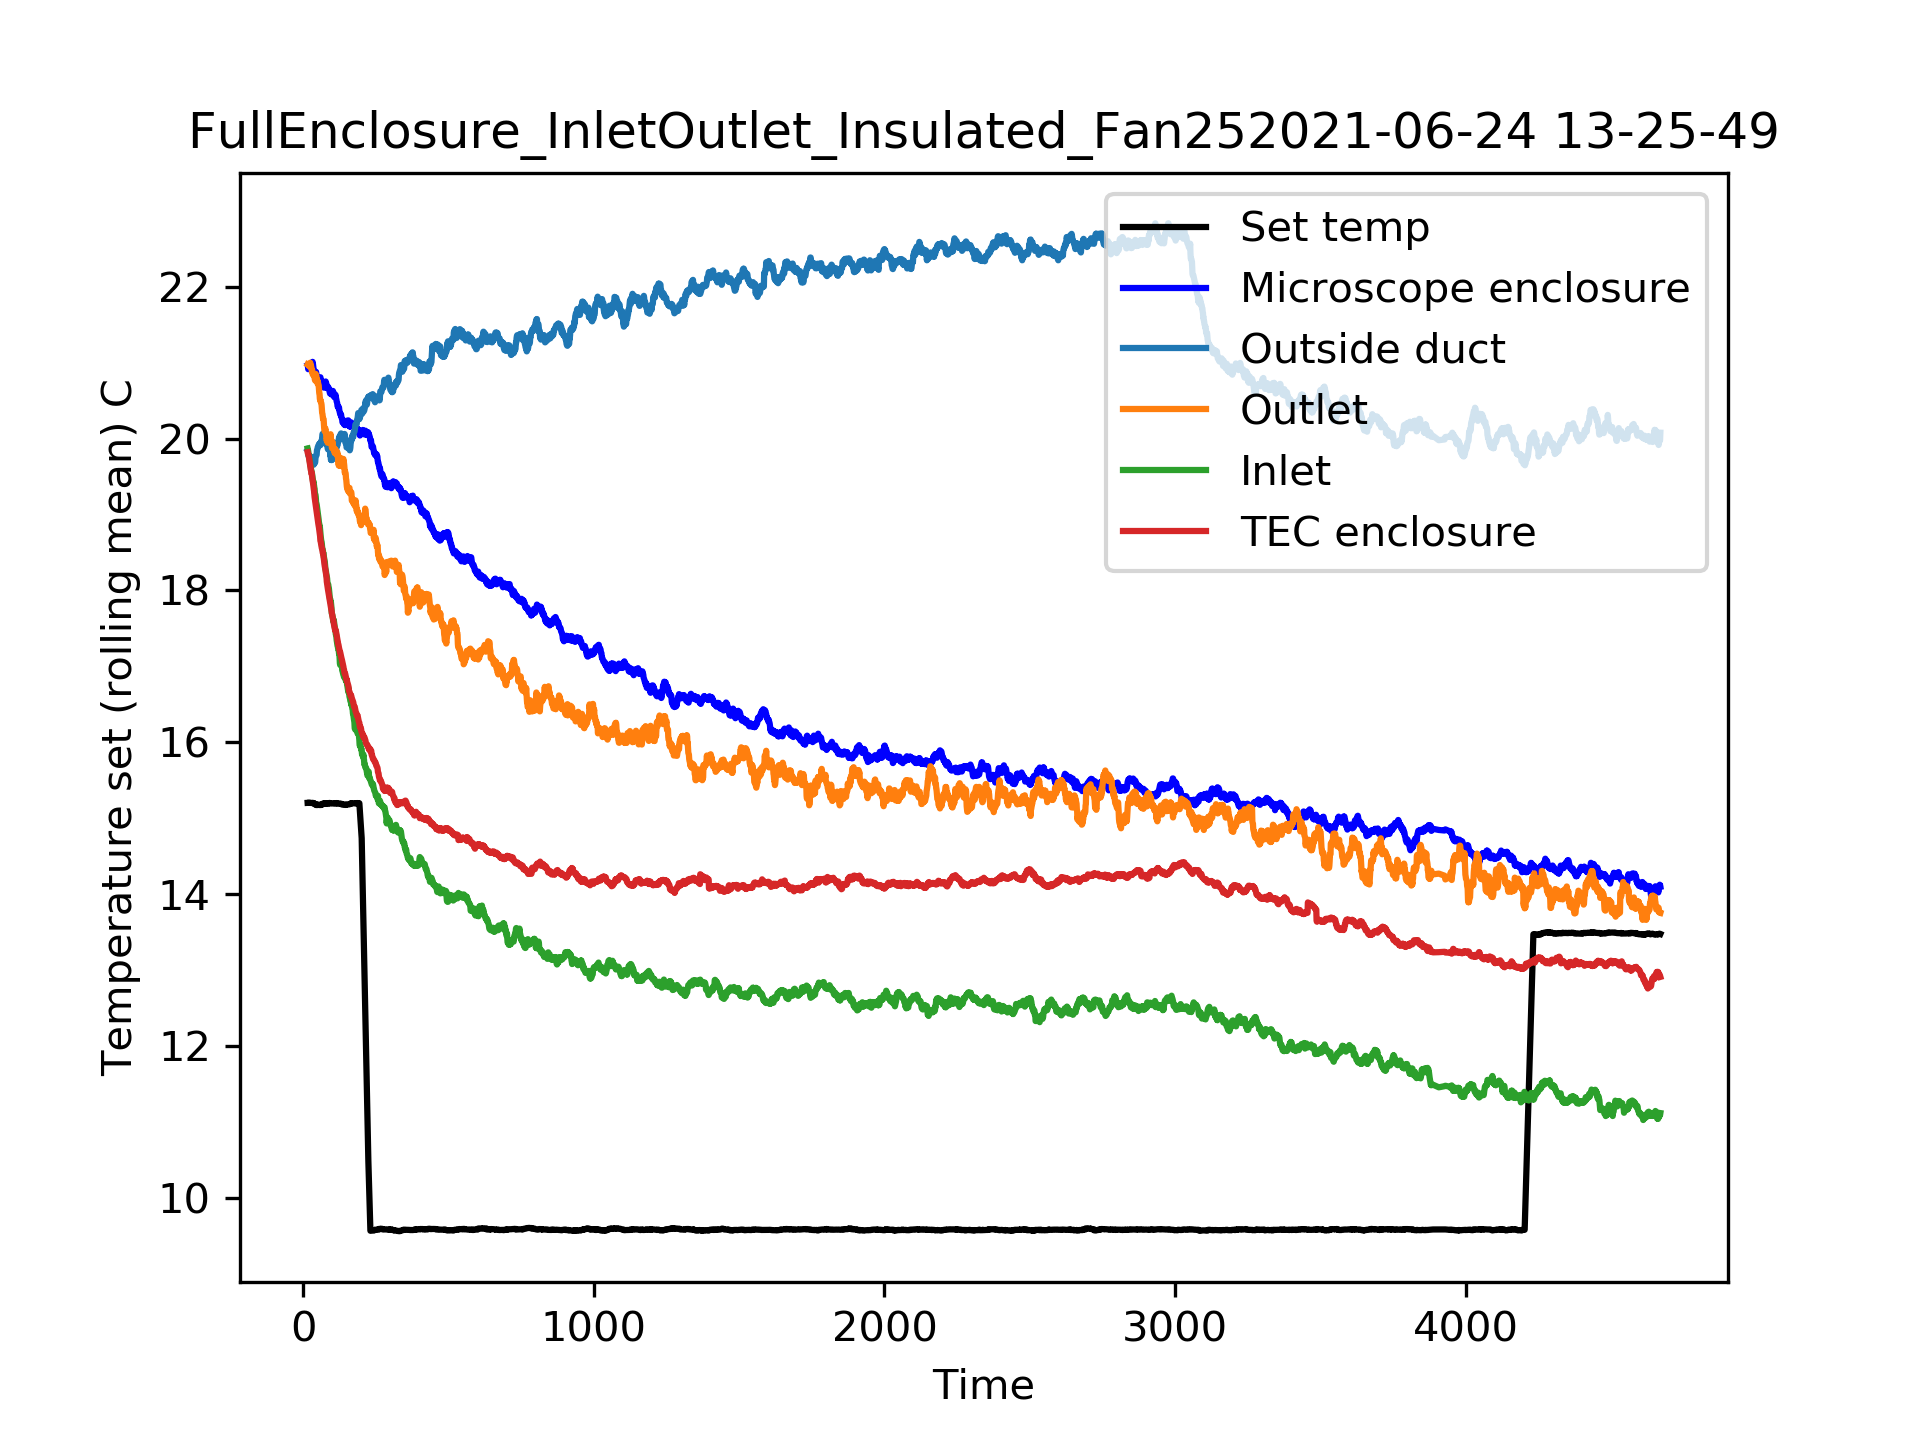

The table this chart was drawn from, first rows:
Time, Temperature set (C), Temperature measured (C), Sensor 1 (C), Sensor 2 (C), Sensor 3 (C), Sensor 4 (C)
138.9, 15.18, 21.25, 19.93, 21.05, 19.98, 20.02
139.9, 15.19, 21.52, 20.11, 20.39, 20.28, 19.87
140.9, 15.18, 20.54, 19.91, 21.12, 20.09, 19.91
141.9, 15.17, 20.35, 20.04, 21.6, 19.74, 20
142.9, 15.19, 20.6, 19.98, 20.61, 20.17, 20.13
143.9, 15.2, 21.29, 19.96, 21.23, 19.93, 20
144.9, 15.2, 21.13, 20.09, 20.46, 20.48, 19.89
145.9, 15.22, 20.8, 19.89, 20.68, 20.13, 19.89
146.9, 15.2, 20.68, 19.61, 20.77, 20.39, 20.02
147.9, 15.16, 21.37, 19.87, 22.06, 19.76, 20.04
148.9, 15.17, 21.22, 19.93, 20.77, 19.89, 19.93
149.9, 15.19, 20.05, 20.06, 20.5, 20.17, 19.78
150.9, 15.2, 20.18, 19.74, 21.12, 19.45, 20
151.9, 15.21, 21.23, 20.57, 20.52, 20.26, 19.98
152.9, 15.22, 21.66, 20.11, 20.87, 20.11, 20
153.9, 15.2, 21.13, 19.82, 20.98, 19.82, 19.78
154.9, 15.19, 21.02, 19.69, 22.21, 19.82, 19.87
155.9, 15.07, 21.19, 19.69, 21.4, 19.52, 19.76
156.9, 15.23, 21.38, 19.89, 20.72, 19.93, 19.76
157.9, 15.21, 21.83, 20.35, 20.72, 19.78, 19.47
158.9, 15.2, 21.28, 19.96, 20.74, 19.82, 19.74
159.9, 15.2, 20.85, 19.87, 21.6, 19.67, 19.69
160.9, 15.19, 20.81, 19.63, 20.96, 19.8, 19.76
161.9, 15.19, 20.72, 19.56, 21.75, 19.08, 19.91
162.9, 15.34, 21.82, 19.67, 20.81, 19.85, 19.54
163.9, 15.2, 20.83, 19.69, 22.46, 19.47, 19.74
164.9, 15.22, 20.49, 19.25, 20.13, 19.08, 19.65
165.9, 15.3, 20.63, 19.12, 19.74, 19.69, 19.54
166.9, 15.21, 20.09, 19.76, 20.81, 20.37, 19.52
167.9, 15.19, 21.03, 19.87, 20.59, 19.54, 19.43
168.9, 15.18, 20.94, 19.85, 21.01, 19.5, 19.43
169.9, 15.21, 20.28, 18.03, 20.33, 19.5, 19.74
170.9, 15.18, 20.93, 19.67, 20.9, 19.15, 19.58
171.9, 15.27, 21.61, 19.87, 21.34, 19.5, 19.36
172.9, 15.18, 20.87, 19.76, 21.31, 19.1, 19.39
173.9, 15.18, 21.06, 19.96, 20.48, 19.63, 19.08
174.9, 15.18, 21.46, 19.82, 20.85, 19.52, 19.32
175.9, 15.17, 20.94, 19.89, 20.52, 19.54, 19.12
176.9, 15.2, 20.35, 20.06, 21.77, 19.32, 19.25
177.9, 15.11, 20.74, 19.69, 20.55, 19.21, 19.23
178.9, 15.19, 21.2, 19.91, 20.46, 19.43, 19.19
179.9, 15.17, 20.51, 19.56, 20.96, 18.84, 19.34
180.9, 15.19, 20.94, 20.17, 20.5, 19.36, 19.08
181.9, 15.2, 20.78, 20.13, 19.74, 19.87, 20.06
182.9, 15.19, 21.9, 19.65, 20.15, 19.47, 18.84
183.9, 15.2, 21.05, 19.98, 21.42, 19.15, 18.97
184.9, 15.18, 21.79, 20.02, 20.87, 18.88, 18.99
185.9, 15.17, 20.65, 19.43, 21.05, 18.66, 19.1
186.9, 15.21, 20.43, 19.78, 20.7, 18.88, 19.01
187.9, 15.16, 20.94, 19.63, 21.01, 20.22, 18.4
188.9, 15.16, 20.04, 18.4, 20.59, 18.84, 18.84
189.9, 15.2, 20.19, 20.15, 21.09, 19.08, 18.95
190.9, 14.9, 21.09, 20, 20.92, 18.86, 18.2
191.9, 15.27, 20.56, 20.11, 20.79, 18.66, 18.93
192.9, 15.19, 20.83, 19.19, 20.2, 18.01, 18.71
193.9, 15.2, 20.66, 19.96, 22.13, 19.25, 18.88
194.9, 15.23, 21.41, 20.79, 21.77, 18.71, 18.82
195.9, 14.94, 20.35, 19.89, 20.74, 18.8, 18.75
196.9, 15.16, 20.81, 20.02, 20.39, 18.53, 18.84
197.9, 15.27, 19.94, 20.09, 20.24, 18.77, 18.66
... 4,567 more rows
